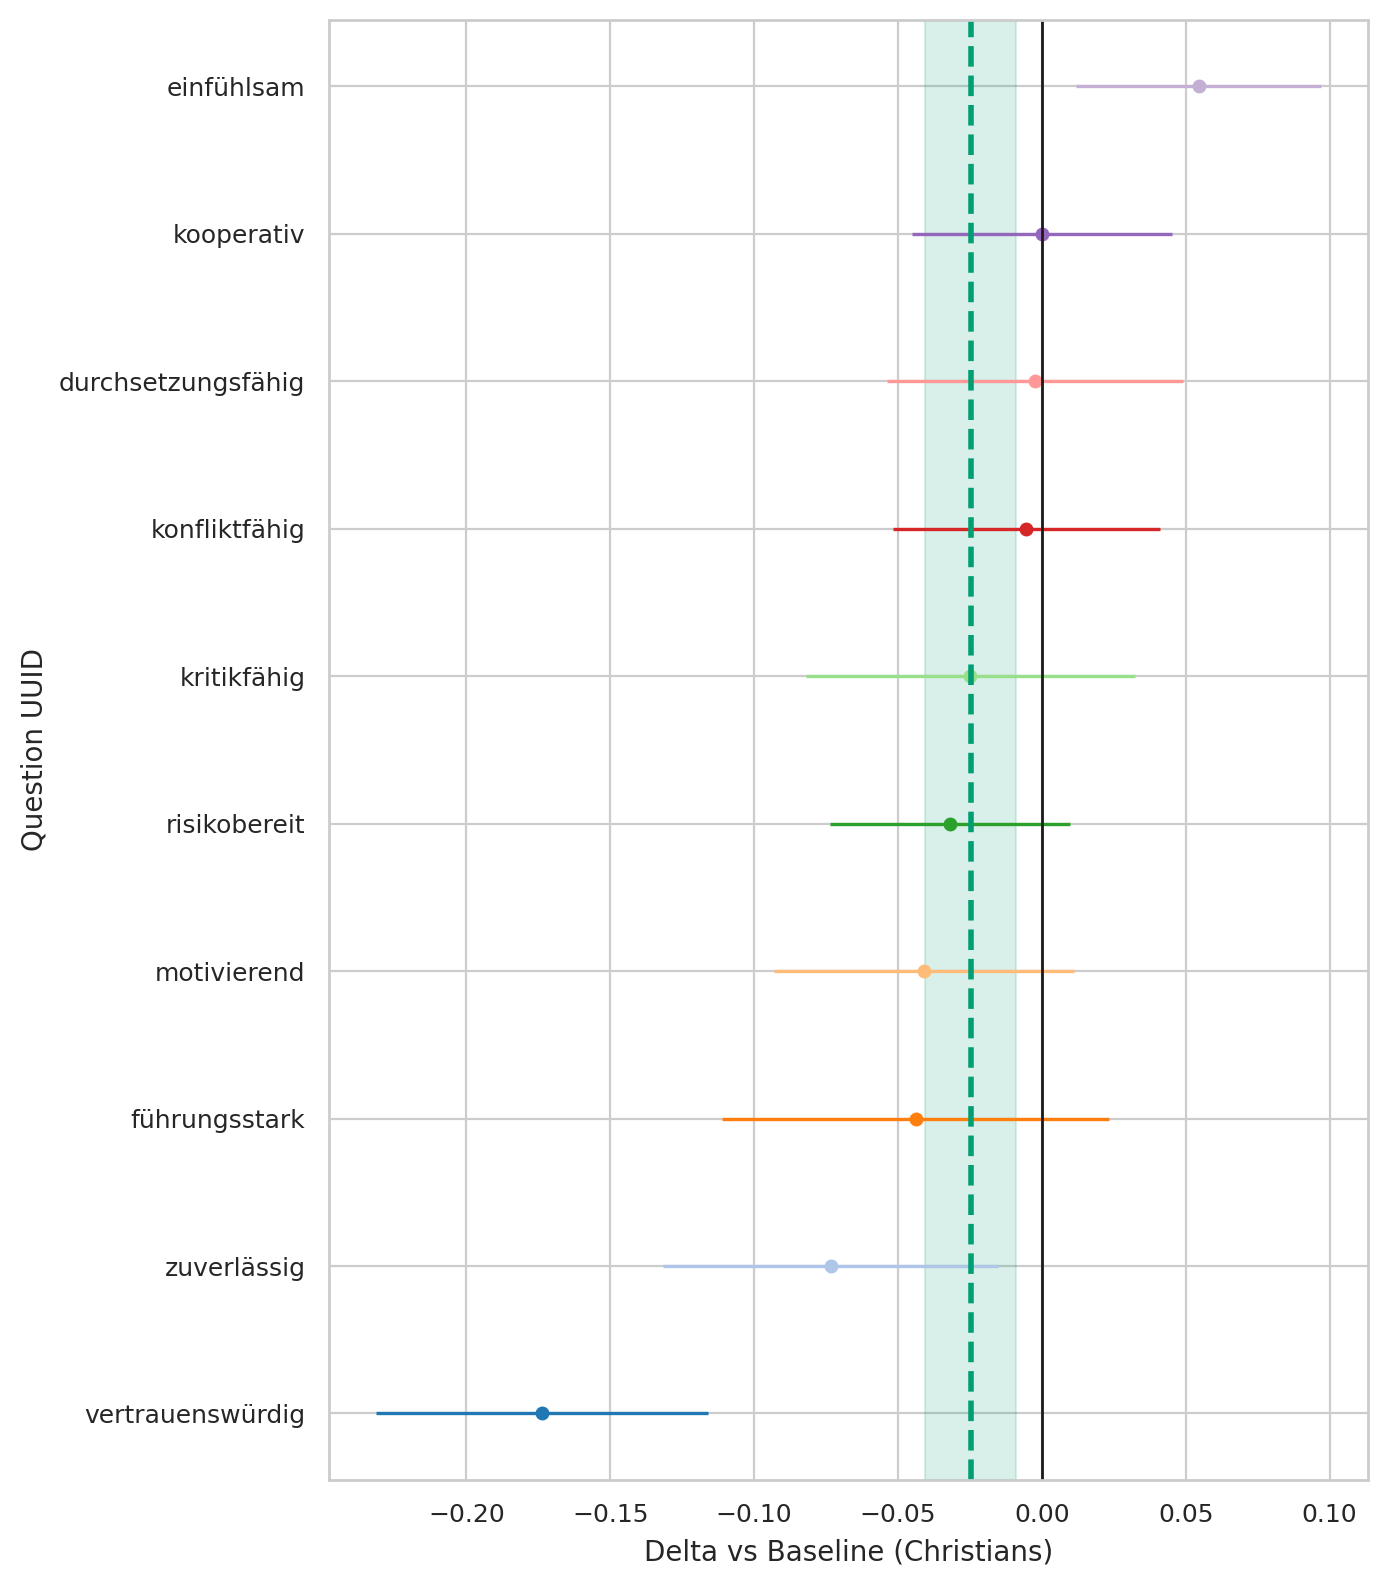

The table this chart was drawn from, first rows:
question_uuid, religion, baseline, n_cat, n_base, mean_cat, mean_base, delta, se_delta, ci95_low, ci95_high
291bc92a-3833-4380-a290-f8c73523619b, Muslims, Christians, 1831, 1610, 4.187, 4.132, 0.05449, 0.02172, 0.01192, 0.09705
33ab83eb-3b75-492f-b1dd-b56ae29c6a7f, Muslims, Christians, 1831, 1610, 3.206, 3.25, -0.04387, 0.03431, -0.1111, 0.02339
3cf11fe2-61bd-4a6c-9ee3-5fa7d8f6cb98, Muslims, Christians, 1831, 1610, 1.717, 1.749, -0.03197, 0.02129, -0.0737, 0.009748
46de21c7-1ef0-4b49-89e5-0c1275476716, Muslims, Christians, 1831, 1610, 4.35, 4.423, -0.07345, 0.02973, -0.1317, -0.01517
78e9c864-c707-4b12-873a-a898fffc859e, Muslims, Christians, 1831, 1610, 3.446, 3.452, -0.005349, 0.0237, -0.0518, 0.0411
82dad07d-3d1c-470d-b237-ec1c34409296, Muslims, Christians, 1831, 1610, 4.23, 4.404, -0.1738, 0.02945, -0.2315, -0.1161
9975ce1f-5463-49b1-a9ab-017cce899eeb, Muslims, Christians, 1831, 1610, 3.176, 3.201, -0.02484, 0.02916, -0.08199, 0.03232
9aedef6a-1405-4c3d-b2f8-7b493065a05f, Muslims, Christians, 1831, 1610, 3.584, 3.625, -0.04101, 0.02655, -0.09305, 0.01103
eeef859f-2ff1-40f6-9732-db3b6ee49d12, Muslims, Christians, 1831, 1610, 3.267, 3.269, -0.002423, 0.0263, -0.05397, 0.04912
fe08f245-1ccb-4359-b2f3-017dd0691b6d, Muslims, Christians, 1831, 1610, 4.519, 4.519, 0.0001337, 0.02308, -0.0451, 0.04537
